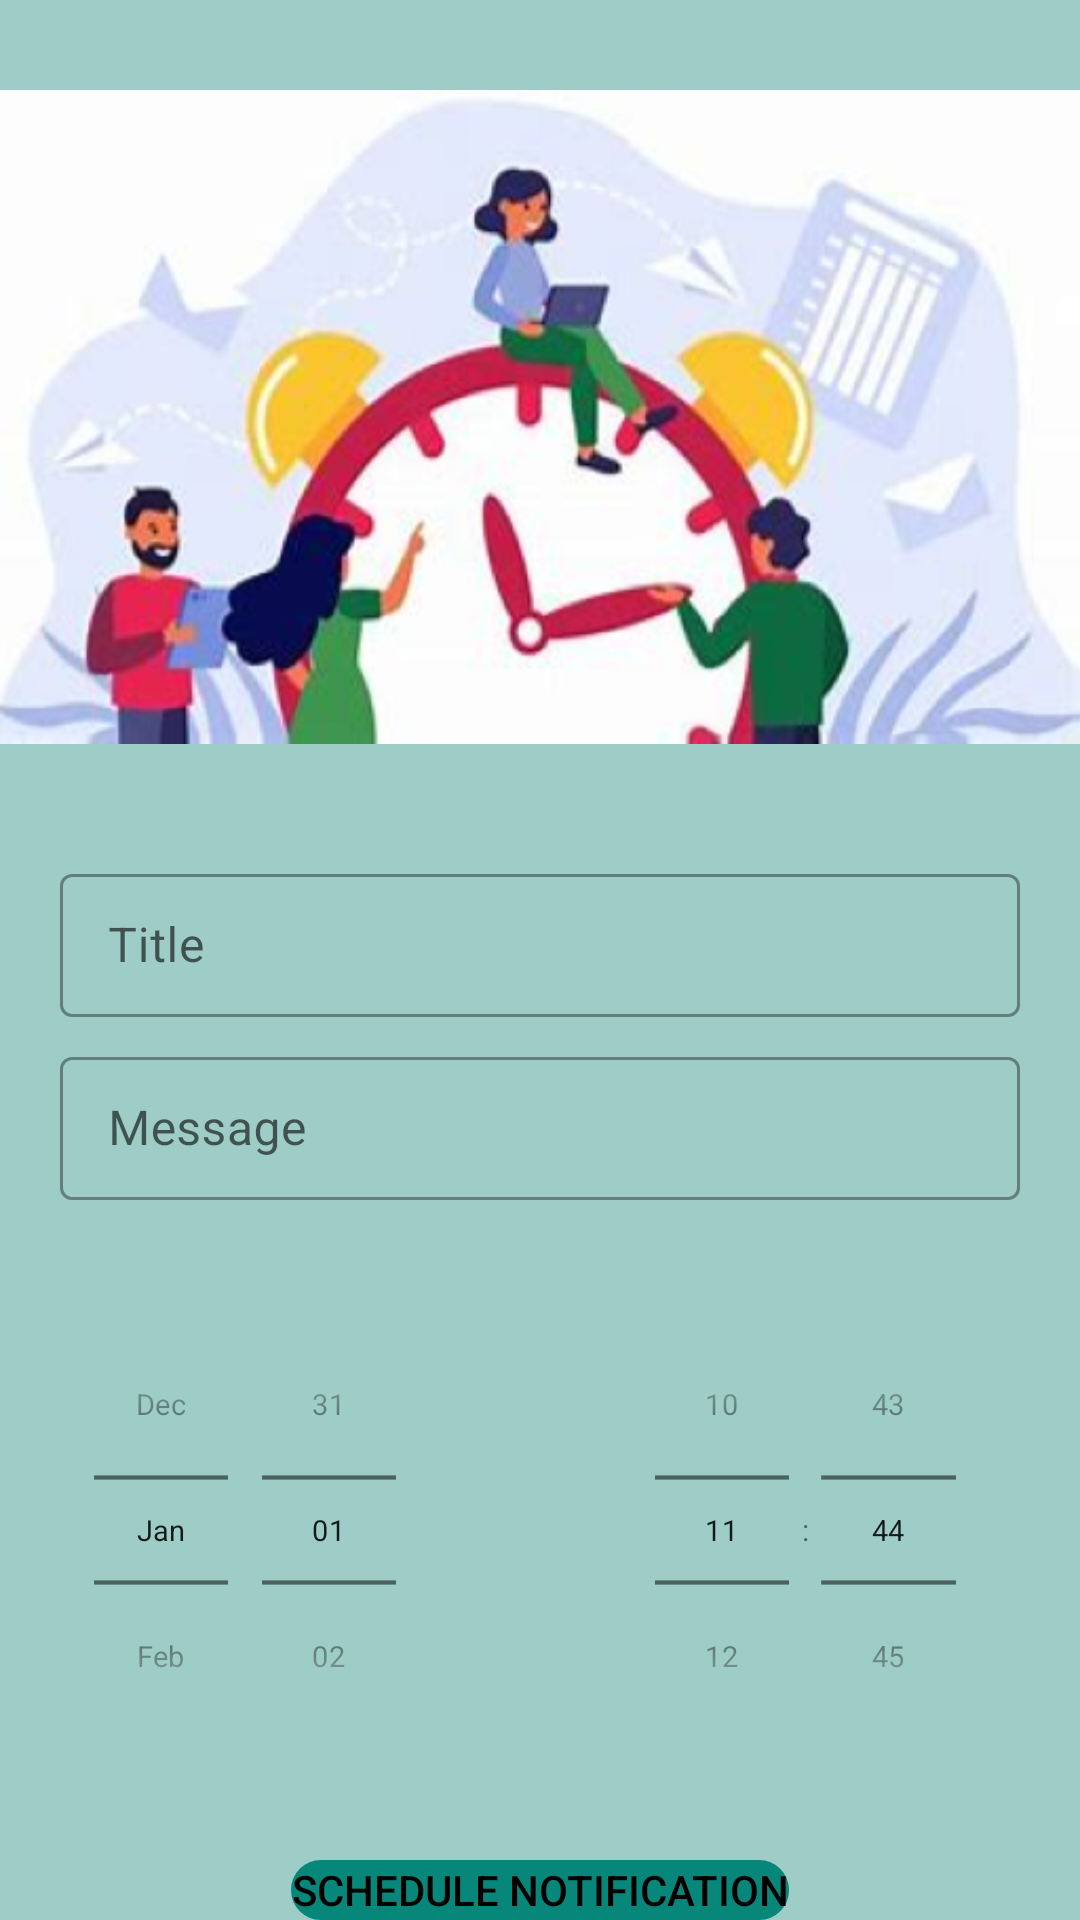

Produce the Android XML layout that renders to this screen, including the resource entries it uses.
<!-- AndroidManifest.xml: application theme Theme.BloodDonationApp -->
<!-- res/layout/activity_time_setting.xml -->
<?xml version="1.0" encoding="utf-8"?>
<LinearLayout xmlns:android="http://schemas.android.com/apk/res/android"
    xmlns:app="http://schemas.android.com/apk/res-auto"
    xmlns:tools="http://schemas.android.com/tools"
    android:layout_width="match_parent"
    android:layout_height="match_parent"
    android:background="@drawable/background_color"
    android:orientation="vertical"
    tools:context=".Timesetting">

    <ImageView
        android:id="@+id/imageView4"
        android:layout_width="match_parent"
        android:layout_height="278dp"
        app:srcCompat="@drawable/time_reminder_banner" />

    <com.google.android.material.textfield.TextInputLayout
        style="@style/Widget.MaterialComponents.TextInputLayout.OutlinedBox.Dense"
        android:layout_width="match_parent"
        android:layout_height="wrap_content"
        android:layout_marginTop="8dp"
        android:paddingHorizontal="20dp">

        <com.google.android.material.textfield.TextInputEditText
            android:id="@+id/titleET"
            android:layout_width="match_parent"
            android:layout_height="wrap_content"
            android:hint="Title" />
    </com.google.android.material.textfield.TextInputLayout>

    <com.google.android.material.textfield.TextInputLayout
        style="@style/Widget.MaterialComponents.TextInputLayout.OutlinedBox.Dense"
        android:layout_width="match_parent"
        android:layout_height="wrap_content"
        android:layout_marginTop="8dp"
        android:paddingHorizontal="20dp">

        <com.google.android.material.textfield.TextInputEditText
            android:id="@+id/messageET"
            android:layout_width="match_parent"
            android:layout_height="wrap_content"
            android:hint="Message" />
    </com.google.android.material.textfield.TextInputLayout>

    <LinearLayout
        android:layout_width="match_parent"
        android:layout_height="wrap_content"
        android:layout_marginTop="4dp">

        <DatePicker
            android:id="@+id/datepicker_txt"
            android:layout_width="0dp"
            android:layout_height="wrap_content"
            android:layout_gravity="center"
            android:layout_marginHorizontal="-30dp"
            android:layout_weight="1"
            android:calendarViewShown="false"
            android:datePickerMode="spinner"
            android:scaleX="0.7"
            android:scaleY="0.7" />

        <TimePicker
            android:id="@+id/timepicker_txt"
            android:layout_width="0dp"
            android:layout_height="wrap_content"
            android:layout_gravity="center"
            android:layout_marginHorizontal="-30dp"
            android:layout_weight="1"
            android:scaleX="0.7"
            android:scaleY="0.7"
            android:timePickerMode="spinner" />
    </LinearLayout>

    <Button
        android:id="@+id/submit_btn"
        android:layout_width="wrap_content"
        android:layout_height="wrap_content"
        android:layout_gravity="center"
        android:layout_marginStart="32dp"
        android:layout_marginLeft="32dp"
        android:layout_marginTop="4dp"
        android:layout_marginEnd="32dp"
        android:layout_marginRight="32dp"
        android:background="@drawable/round_border"
        android:text="Schedule Notification"
        android:textColor="@color/colorOnPrimary"
        app:backgroundTint="@color/teal" />

    <Button
        android:id="@+id/LogOut_btn"
        android:layout_width="match_parent"
        android:layout_height="wrap_content"
        android:layout_gravity="right"
        android:layout_marginStart="32dp"
        android:layout_marginLeft="32dp"
        android:layout_marginTop="8dp"
        android:layout_marginEnd="32dp"
        android:layout_marginRight="32dp"
        android:background="@drawable/round_border"
        android:text="LogOut"
        android:textColor="@color/colorOnPrimary"
        app:backgroundTint="@color/teal" />


</LinearLayout>
<!-- resources referenced by this layout -->
<resources>
  <color name="colorOnPrimary">#000000</color>
  <color name="teal">#06877A</color>
  <!-- drawable background_color (drawable) -->
  <?xml version="1.0" encoding="utf-8"?>
  <shape xmlns:android="http://schemas.android.com/apk/res/android">
  
      <solid android:color="#6100796B"/>
  
  </shape>
  <!-- drawable round_border (drawable) -->
  <?xml version="1.0" encoding="utf-8"?>
  <shape android:shape="rectangle" xmlns:android="http://schemas.android.com/apk/res/android">
      <stroke android:color="@color/colorOnPrimary"
          android:width="1dp"/>
      <corners android:radius="100dp"/>
  
  </shape>
  <!-- drawable time_reminder_banner: png bitmap (drawable-v24, 205073 bytes) -->
  <style name="Theme.BloodDonationApp" parent="Theme.MaterialComponents.Light.NoActionBar" />
</resources>
